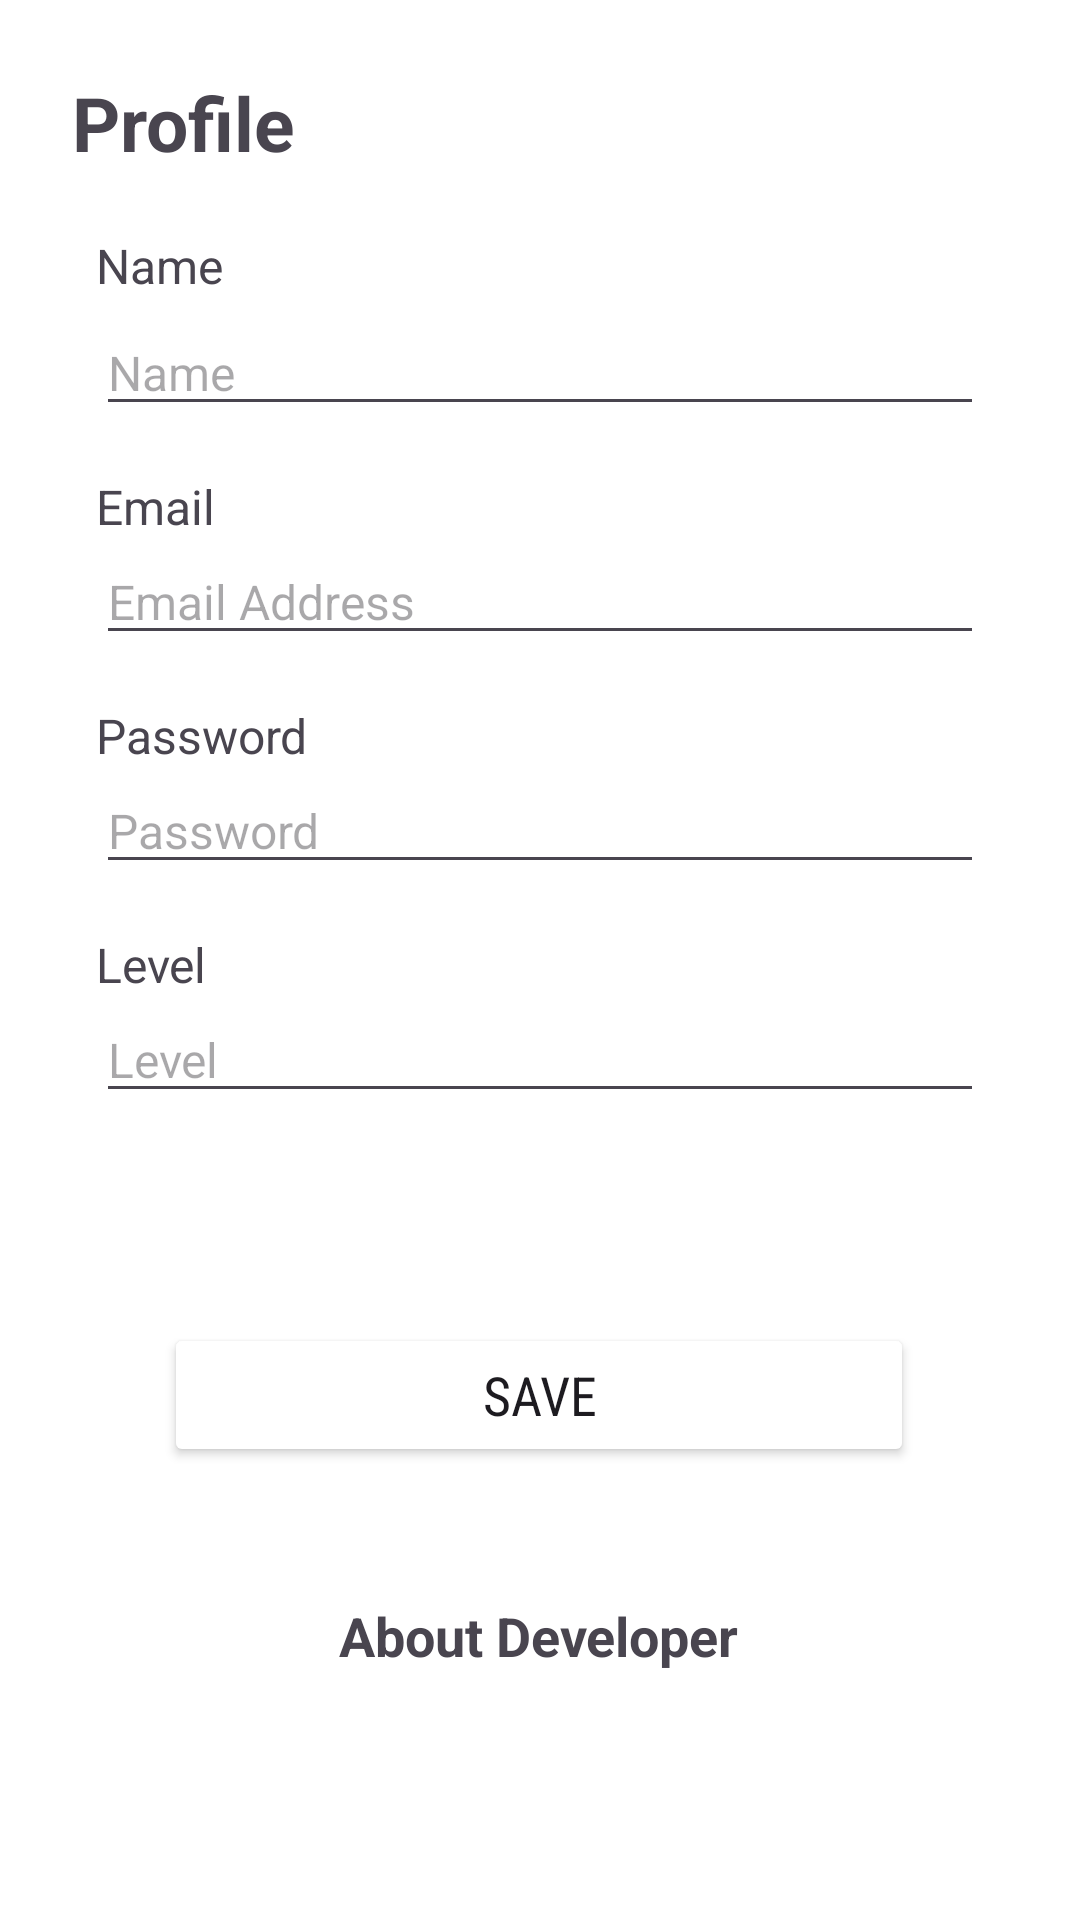

This screen was rendered from an Android layout file. Write that file and the resources it references.
<!-- AndroidManifest.xml: application theme Theme.PizzaApps -->
<!-- res/layout/activity_account.xml -->
<?xml version="1.0" encoding="utf-8"?>
<androidx.constraintlayout.widget.ConstraintLayout xmlns:android="http://schemas.android.com/apk/res/android"
    xmlns:app="http://schemas.android.com/apk/res-auto"
    xmlns:tools="http://schemas.android.com/tools"
    android:id="@+id/main"
    android:layout_width="match_parent"
    android:layout_height="match_parent"
    tools:context=".AccountActivity"
    android:background="@color/white">


    <TextView
        android:id="@+id/textView4"
        android:layout_width="wrap_content"
        android:layout_height="wrap_content"
        android:layout_marginStart="24dp"
        android:layout_marginTop="24dp"
        android:text="Profile"
        android:textSize="25dp"
        android:textStyle="bold"
        app:layout_constraintStart_toStartOf="parent"
        app:layout_constraintTop_toTopOf="parent" />

    <TextView
        android:id="@+id/textView5"
        android:layout_width="wrap_content"
        android:layout_height="wrap_content"
        android:layout_marginStart="32dp"
        android:layout_marginTop="20dp"
        android:text="Name"
        android:textSize="16dp"
        app:layout_constraintStart_toStartOf="parent"
        app:layout_constraintTop_toBottomOf="@+id/textView4" />

    <EditText
        android:id="@+id/editTextName"
        android:layout_width="match_parent"
        android:layout_height="wrap_content"
        android:layout_marginStart="32dp"
        android:layout_marginTop="4dp"
        android:layout_marginEnd="32dp"
        android:ems="10"
        android:hint="Name"
        android:inputType="text"
        android:textSize="16dp"
        app:layout_constraintEnd_toEndOf="parent"
        app:layout_constraintHorizontal_bias="0.51"
        app:layout_constraintStart_toStartOf="parent"
        app:layout_constraintTop_toBottomOf="@+id/textView5" />

    <TextView
        android:id="@+id/textView6"
        android:layout_width="wrap_content"
        android:layout_height="wrap_content"
        android:layout_marginTop="16dp"
        android:text="Email"
        android:textSize="16dp"
        app:layout_constraintStart_toStartOf="@+id/textView5"
        app:layout_constraintTop_toBottomOf="@+id/editTextName" />

    <EditText
        android:id="@+id/editTextEmail"
        android:layout_width="match_parent"
        android:layout_height="wrap_content"
        android:layout_marginStart="32dp"
        android:layout_marginEnd="32dp"
        android:ems="10"
        android:hint="Email Address"
        android:inputType="textEmailAddress"
        android:textSize="16dp"
        app:layout_constraintEnd_toEndOf="parent"
        app:layout_constraintStart_toStartOf="parent"
        app:layout_constraintTop_toBottomOf="@+id/textView6" />

    <TextView
        android:id="@+id/textView7"
        android:layout_width="wrap_content"
        android:layout_height="wrap_content"
        android:layout_marginTop="16dp"
        android:text="Password"
        android:textSize="16dp"
        app:layout_constraintStart_toStartOf="@+id/textView6"
        app:layout_constraintTop_toBottomOf="@+id/editTextEmail" />

    <EditText
        android:id="@+id/editTextPassword"
        android:layout_width="match_parent"
        android:layout_height="wrap_content"
        android:layout_marginStart="32dp"
        android:layout_marginEnd="32dp"
        android:ems="10"
        android:hint="Password"
        android:inputType="textPassword"
        android:textSize="16dp"
        app:layout_constraintEnd_toEndOf="parent"
        app:layout_constraintStart_toStartOf="parent"
        app:layout_constraintTop_toBottomOf="@+id/textView7" />

    <TextView
        android:id="@+id/textView8"
        android:layout_width="wrap_content"
        android:layout_height="wrap_content"
        android:layout_marginTop="16dp"
        android:text="Level"
        android:textSize="16dp"
        app:layout_constraintStart_toStartOf="@+id/textView7"
        app:layout_constraintTop_toBottomOf="@+id/editTextPassword" />

    <EditText
        android:id="@+id/editTextLevel"
        android:layout_width="match_parent"
        android:layout_height="wrap_content"
        android:layout_marginStart="32dp"
        android:layout_marginEnd="32dp"
        android:ems="10"
        android:hint="Level"
        android:inputType="text"
        android:textSize="16dp"
        app:layout_constraintEnd_toEndOf="parent"
        app:layout_constraintStart_toStartOf="parent"
        app:layout_constraintTop_toBottomOf="@+id/textView8" />

    <Button
        android:id="@+id/buttonSave"
        android:layout_width="250dp"
        android:layout_height="wrap_content"
        android:layout_gravity="center"
        android:layout_marginTop="70dp"
        android:backgroundTint="@color/red"
        android:fontFamily="sans-serif-condensed"
        android:text="Save"
        android:textSize="18sp"
        app:layout_constraintEnd_toEndOf="parent"
        app:layout_constraintHorizontal_bias="0.496"
        app:layout_constraintStart_toStartOf="parent"
        app:layout_constraintTop_toBottomOf="@+id/editTextLevel" />


    <TextView
        android:id="@+id/tvTitle"
        android:layout_width="wrap_content"
        android:layout_height="wrap_content"
        android:layout_marginTop="44dp"
        android:text="About Developer"
        android:textSize="18sp"
        android:textStyle="bold"
        app:layout_constraintEnd_toEndOf="parent"
        app:layout_constraintHorizontal_bias="0.498"
        app:layout_constraintStart_toStartOf="parent"
        app:layout_constraintTop_toBottomOf="@+id/buttonSave" />

    <LinearLayout
        android:layout_width="match_parent"
        android:layout_height="wrap_content"
        android:layout_marginTop="28dp"
        android:gravity="center"
        android:orientation="horizontal"
        app:layout_constraintEnd_toEndOf="parent"
        app:layout_constraintStart_toStartOf="parent"
        app:layout_constraintTop_toBottomOf="@+id/tvTitle">

        <LinearLayout
            android:id="@+id/LinearLayoutCall"
            android:layout_width="wrap_content"
            android:layout_height="wrap_content"
            android:layout_marginHorizontal="16dp"
            android:gravity="center"
            android:orientation="vertical">

            <ImageView
                android:layout_width="60dp"
                android:layout_height="60dp"
                android:background="@drawable/baseline_circle_45"
                android:backgroundTint="@color/red"
                android:padding="14dp"
                android:src="@drawable/outline_call_30"
                android:tint="@android:color/white" />

            <TextView
                android:layout_width="wrap_content"
                android:layout_height="wrap_content"
                android:layout_marginTop="6dp"
                android:text="Call Us"
                android:textColor="@color/black"
                android:textStyle="bold" />
        </LinearLayout>

        <LinearLayout
            android:id="@+id/LinearLayoutWebsite"
            android:layout_width="wrap_content"
            android:layout_height="wrap_content"
            android:layout_marginHorizontal="16dp"
            android:gravity="center"
            android:orientation="vertical">

            <ImageView
                android:layout_width="60dp"
                android:layout_height="60dp"
                android:background="@drawable/baseline_circle_45"
                android:backgroundTint="@color/red"
                android:padding="14dp"
                android:src="@drawable/outline_filter_vintage_30"
                android:tint="@android:color/white" />

            <TextView
                android:layout_width="wrap_content"
                android:layout_height="wrap_content"
                android:layout_marginTop="6dp"
                android:text="Website"
                android:textColor="@color/black"
                android:textStyle="bold" />
        </LinearLayout>

        <LinearLayout
            android:id="@+id/LinearLayoutFindus"
            android:layout_width="wrap_content"
            android:layout_height="wrap_content"
            android:layout_marginHorizontal="16dp"
            android:gravity="center"
            android:orientation="vertical">

            <ImageView
                android:layout_width="60dp"
                android:layout_height="60dp"
                android:background="@drawable/baseline_circle_45"
                android:backgroundTint="@color/red"
                android:padding="14dp"
                android:src="@drawable/outline_location_on_30"
                android:tint="@android:color/white" />

            <TextView
                android:layout_width="wrap_content"
                android:layout_height="wrap_content"
                android:layout_marginTop="6dp"
                android:text="Find Us"
                android:textColor="@color/black"
                android:textStyle="bold" />
        </LinearLayout>

    </LinearLayout>


</androidx.constraintlayout.widget.ConstraintLayout>
<!-- resources referenced by this layout -->
<resources>
  <!-- drawable baseline_circle_45 (drawable) -->
  <vector xmlns:android="http://schemas.android.com/apk/res/android" android:height="45dp" android:tint="#D50A0A" android:viewportHeight="24" android:viewportWidth="24" android:width="45dp">
        
      <path android:fillColor="@android:color/white" android:pathData="M12,2C6.47,2 2,6.47 2,12s4.47,10 10,10 10,-4.47 10,-10S17.53,2 12,2z"/>
      
  </vector>
  <!-- drawable outline_call_30 (drawable) -->
  <vector xmlns:android="http://schemas.android.com/apk/res/android" android:height="30dp" android:tint="#FFFFFF" android:viewportHeight="960" android:viewportWidth="960" android:width="30dp">
        
      <path android:fillColor="@android:color/white" android:pathData="M798,840Q673,840 551,785.5Q429,731 329,631Q229,531 174.5,409Q120,287 120,162Q120,144 132,132Q144,120 162,120L324,120Q338,120 349,129.5Q360,139 362,152L388,292Q390,308 387,319Q384,330 376,338L279,436Q299,473 326.5,507.5Q354,542 387,574Q418,605 452,631.5Q486,658 524,680L618,586Q627,577 641.5,572.5Q656,568 670,570L808,598Q822,602 831,612.5Q840,623 840,636L840,798Q840,816 828,828Q816,840 798,840ZM241,360L307,294Q307,294 307,294Q307,294 307,294L290,200Q290,200 290,200Q290,200 290,200L201,200Q201,200 201,200Q201,200 201,200Q206,241 215,281Q224,321 241,360ZM599,718Q638,735 678.5,745Q719,755 760,758Q760,758 760,758Q760,758 760,758L760,670Q760,670 760,670Q760,670 760,670L666,651Q666,651 666,651Q666,651 666,651L599,718ZM241,360Q241,360 241,360Q241,360 241,360Q241,360 241,360Q241,360 241,360L241,360Q241,360 241,360Q241,360 241,360L241,360Q241,360 241,360Q241,360 241,360ZM599,718L599,718Q599,718 599,718Q599,718 599,718L599,718Q599,718 599,718Q599,718 599,718L599,718Q599,718 599,718Q599,718 599,718Q599,718 599,718Q599,718 599,718Z"/>
      
  </vector>
  <!-- drawable outline_filter_vintage_30: vector/xml drawable (drawable, 2927 chars, omitted) -->
  <!-- drawable outline_location_on_30 (drawable) -->
  <vector xmlns:android="http://schemas.android.com/apk/res/android" android:height="30dp" android:tint="#FFFFFF" android:viewportHeight="960" android:viewportWidth="960" android:width="30dp">
        
      <path android:fillColor="@android:color/white" android:pathData="M480,480Q513,480 536.5,456.5Q560,433 560,400Q560,367 536.5,343.5Q513,320 480,320Q447,320 423.5,343.5Q400,367 400,400Q400,433 423.5,456.5Q447,480 480,480ZM480,774Q602,662 661,570.5Q720,479 720,408Q720,299 650.5,229.5Q581,160 480,160Q379,160 309.5,229.5Q240,299 240,408Q240,479 299,570.5Q358,662 480,774ZM480,880Q319,743 239.5,625.5Q160,508 160,408Q160,258 256.5,169Q353,80 480,80Q607,80 703.5,169Q800,258 800,408Q800,508 720.5,625.5Q641,743 480,880ZM480,400Q480,400 480,400Q480,400 480,400Q480,400 480,400Q480,400 480,400Q480,400 480,400Q480,400 480,400Q480,400 480,400Q480,400 480,400Z"/>
      
  </vector>
  <style name="Theme.PizzaApps" parent="Base.Theme.PizzaApps" />
  <style name="Base.Theme.PizzaApps" parent="Theme.Material3.DayNight.NoActionBar">
          
          
      </style>
  <!-- not gathered from this repository: default colours our renderer supplied (Android Studio template values) -->
  <color name="black">#FF000000</color>
  <color name="white">#FFFFFFFF</color>
</resources>
